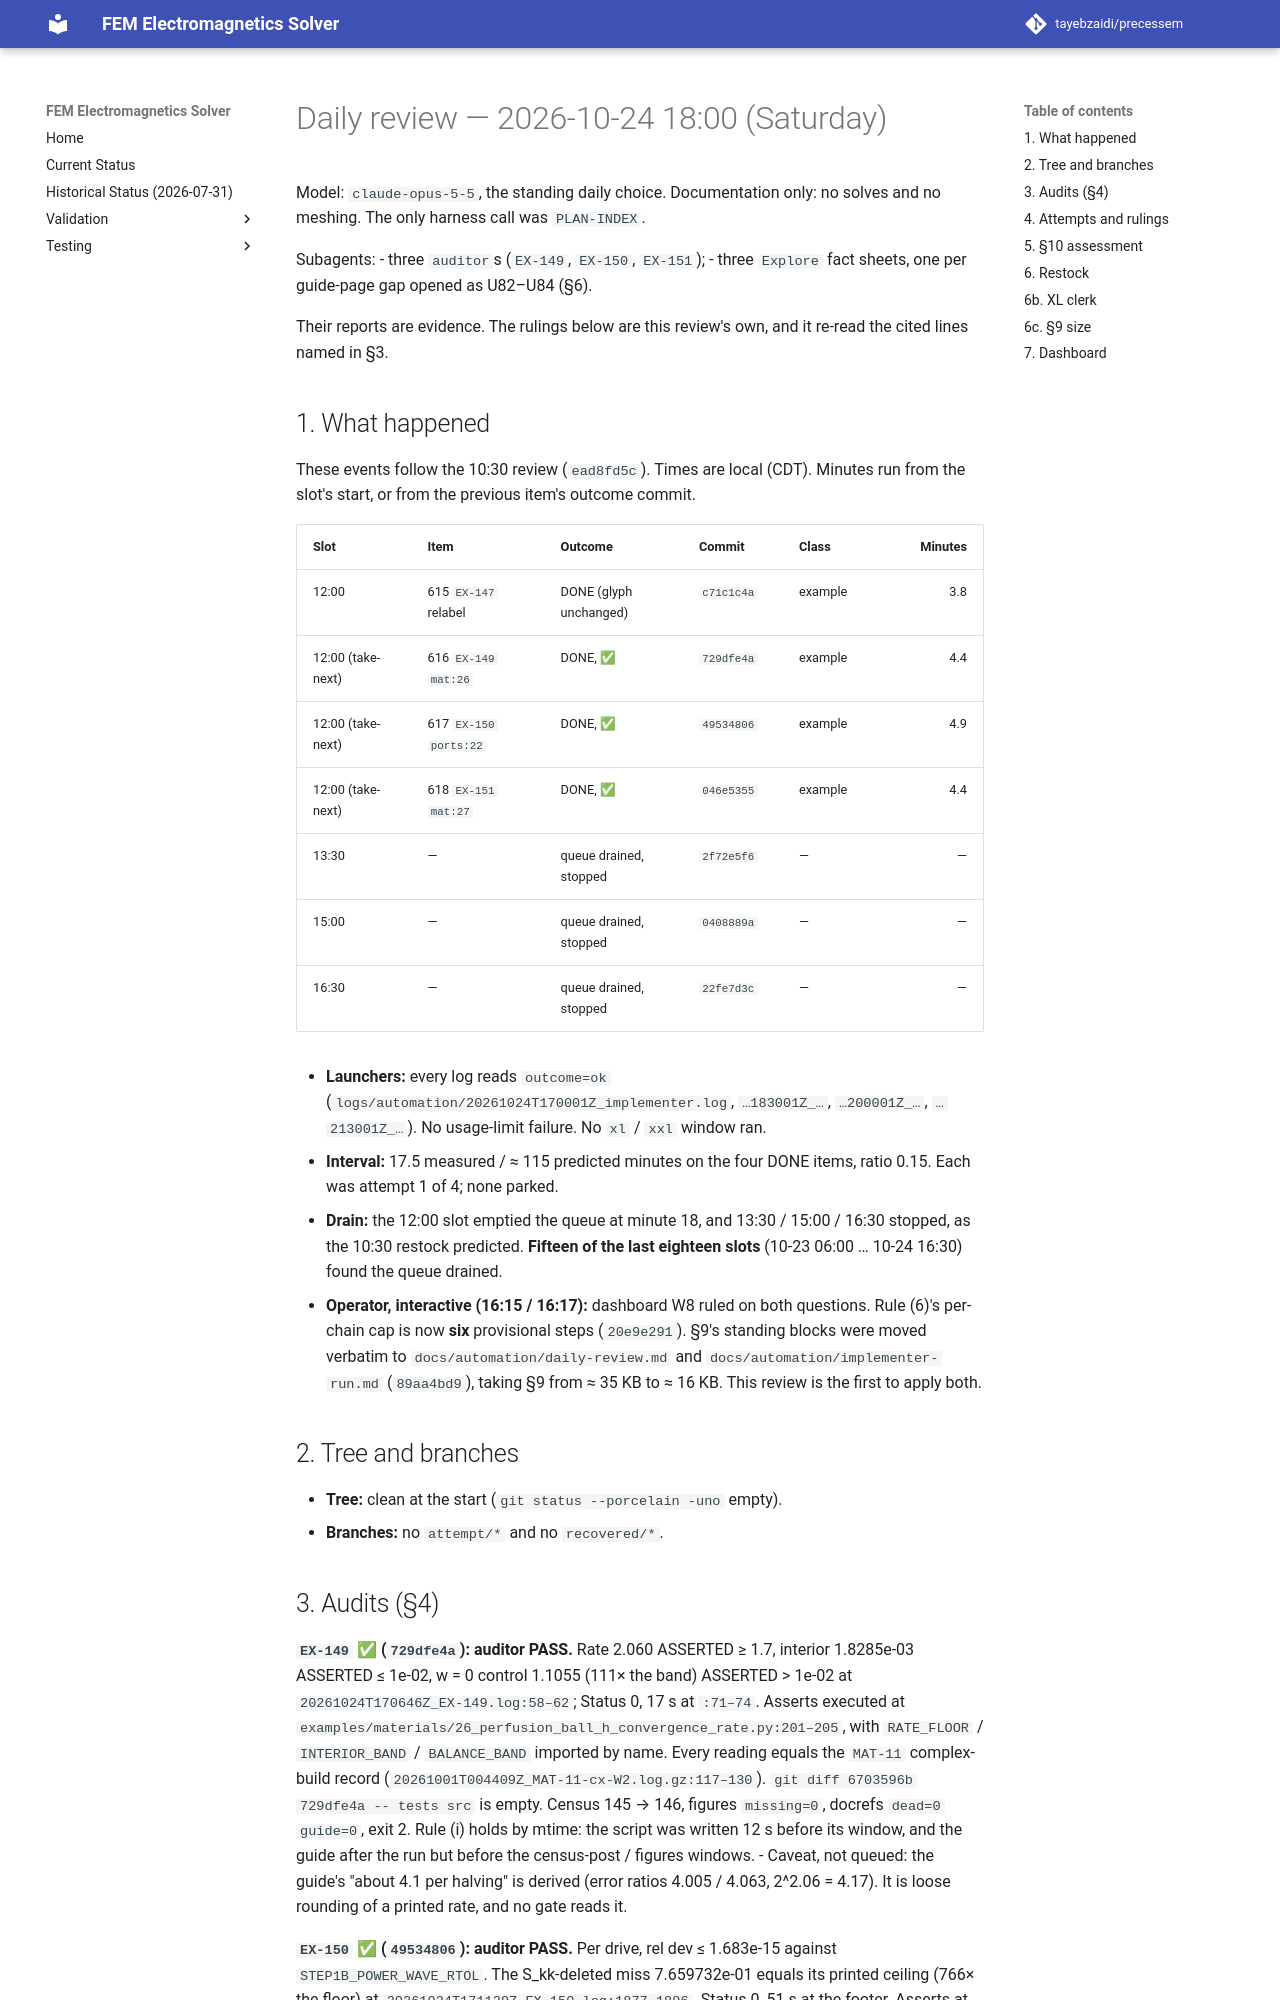

repository: tayebzaidi/precessem · page: planning/reviews/2026-10-24-daily-1800/index.html · generator: mkdocs

# Daily review — 2026-10-24 18:00 (Saturday)

Model: `claude-opus-5-5`, the standing daily choice. Documentation only: no solves and no meshing. The only harness call was `PLAN-INDEX`.

Subagents:
- three `auditor`s (`EX-149`, `EX-150`, `EX-151`);
- three `Explore` fact sheets, one per guide-page gap opened as U82–U84 (§6).

Their reports are evidence. The rulings below are this review's own, and it re-read the cited lines named in §3.

## 1. What happened

These events follow the 10:30 review (`ead8fd5c`). Times are local (CDT). Minutes run from the slot's start, or from the previous item's outcome commit.

| Slot | Item | Outcome | Commit | Class | Minutes |
|---|---|---|---|---|---:|
| 12:00 | 615 `EX-147` relabel | DONE (glyph unchanged) | `c71c1c4a` | example | 3.8 |
| 12:00 (take-next) | 616 `EX-149` `mat:26` | DONE, ✅ | `729dfe4a` | example | 4.4 |
| 12:00 (take-next) | 617 `EX-150` `ports:22` | DONE, ✅ | `49534806` | example | 4.9 |
| 12:00 (take-next) | 618 `EX-151` `mat:27` | DONE, ✅ | `046e5355` | example | 4.4 |
| 13:30 | — | queue drained, stopped | `2f72e5f6` | — | — |
| 15:00 | — | queue drained, stopped | `0408889a` | — | — |
| 16:30 | — | queue drained, stopped | `22fe7d3c` | — | — |

- **Launchers:** every log reads `outcome=ok` (`logs/automation/20261024T170001Z_implementer.log`, `…183001Z_…`, `…200001Z_…`, `…213001Z_…`). No usage-limit failure. No `xl` / `xxl` window ran.
- **Interval:** 17.5 measured / ≈ 115 predicted minutes on the four DONE items, ratio 0.15. Each was attempt 1 of 4; none parked.
- **Drain:** the 12:00 slot emptied the queue at minute 18, and 13:30 / 15:00 / 16:30 stopped, as the 10:30 restock predicted. **Fifteen of the last eighteen slots** (10-23 06:00 … 10-24 16:30) found the queue drained.
- **Operator, interactive (16:15 / 16:17):** dashboard W8 ruled on both questions. Rule (6)'s per-chain cap is now **six** provisional steps (`20e9e291`). §9's standing blocks were moved verbatim to `docs/automation/daily-review.md` and `docs/automation/implementer-run.md` (`89aa4bd9`), taking §9 from ≈ 35 KB to ≈ 16 KB. This review is the first to apply both.

## 2. Tree and branches

- **Tree:** clean at the start (`git status --porcelain -uno` empty).
- **Branches:** no `attempt/*` and no `recovered/*`.
